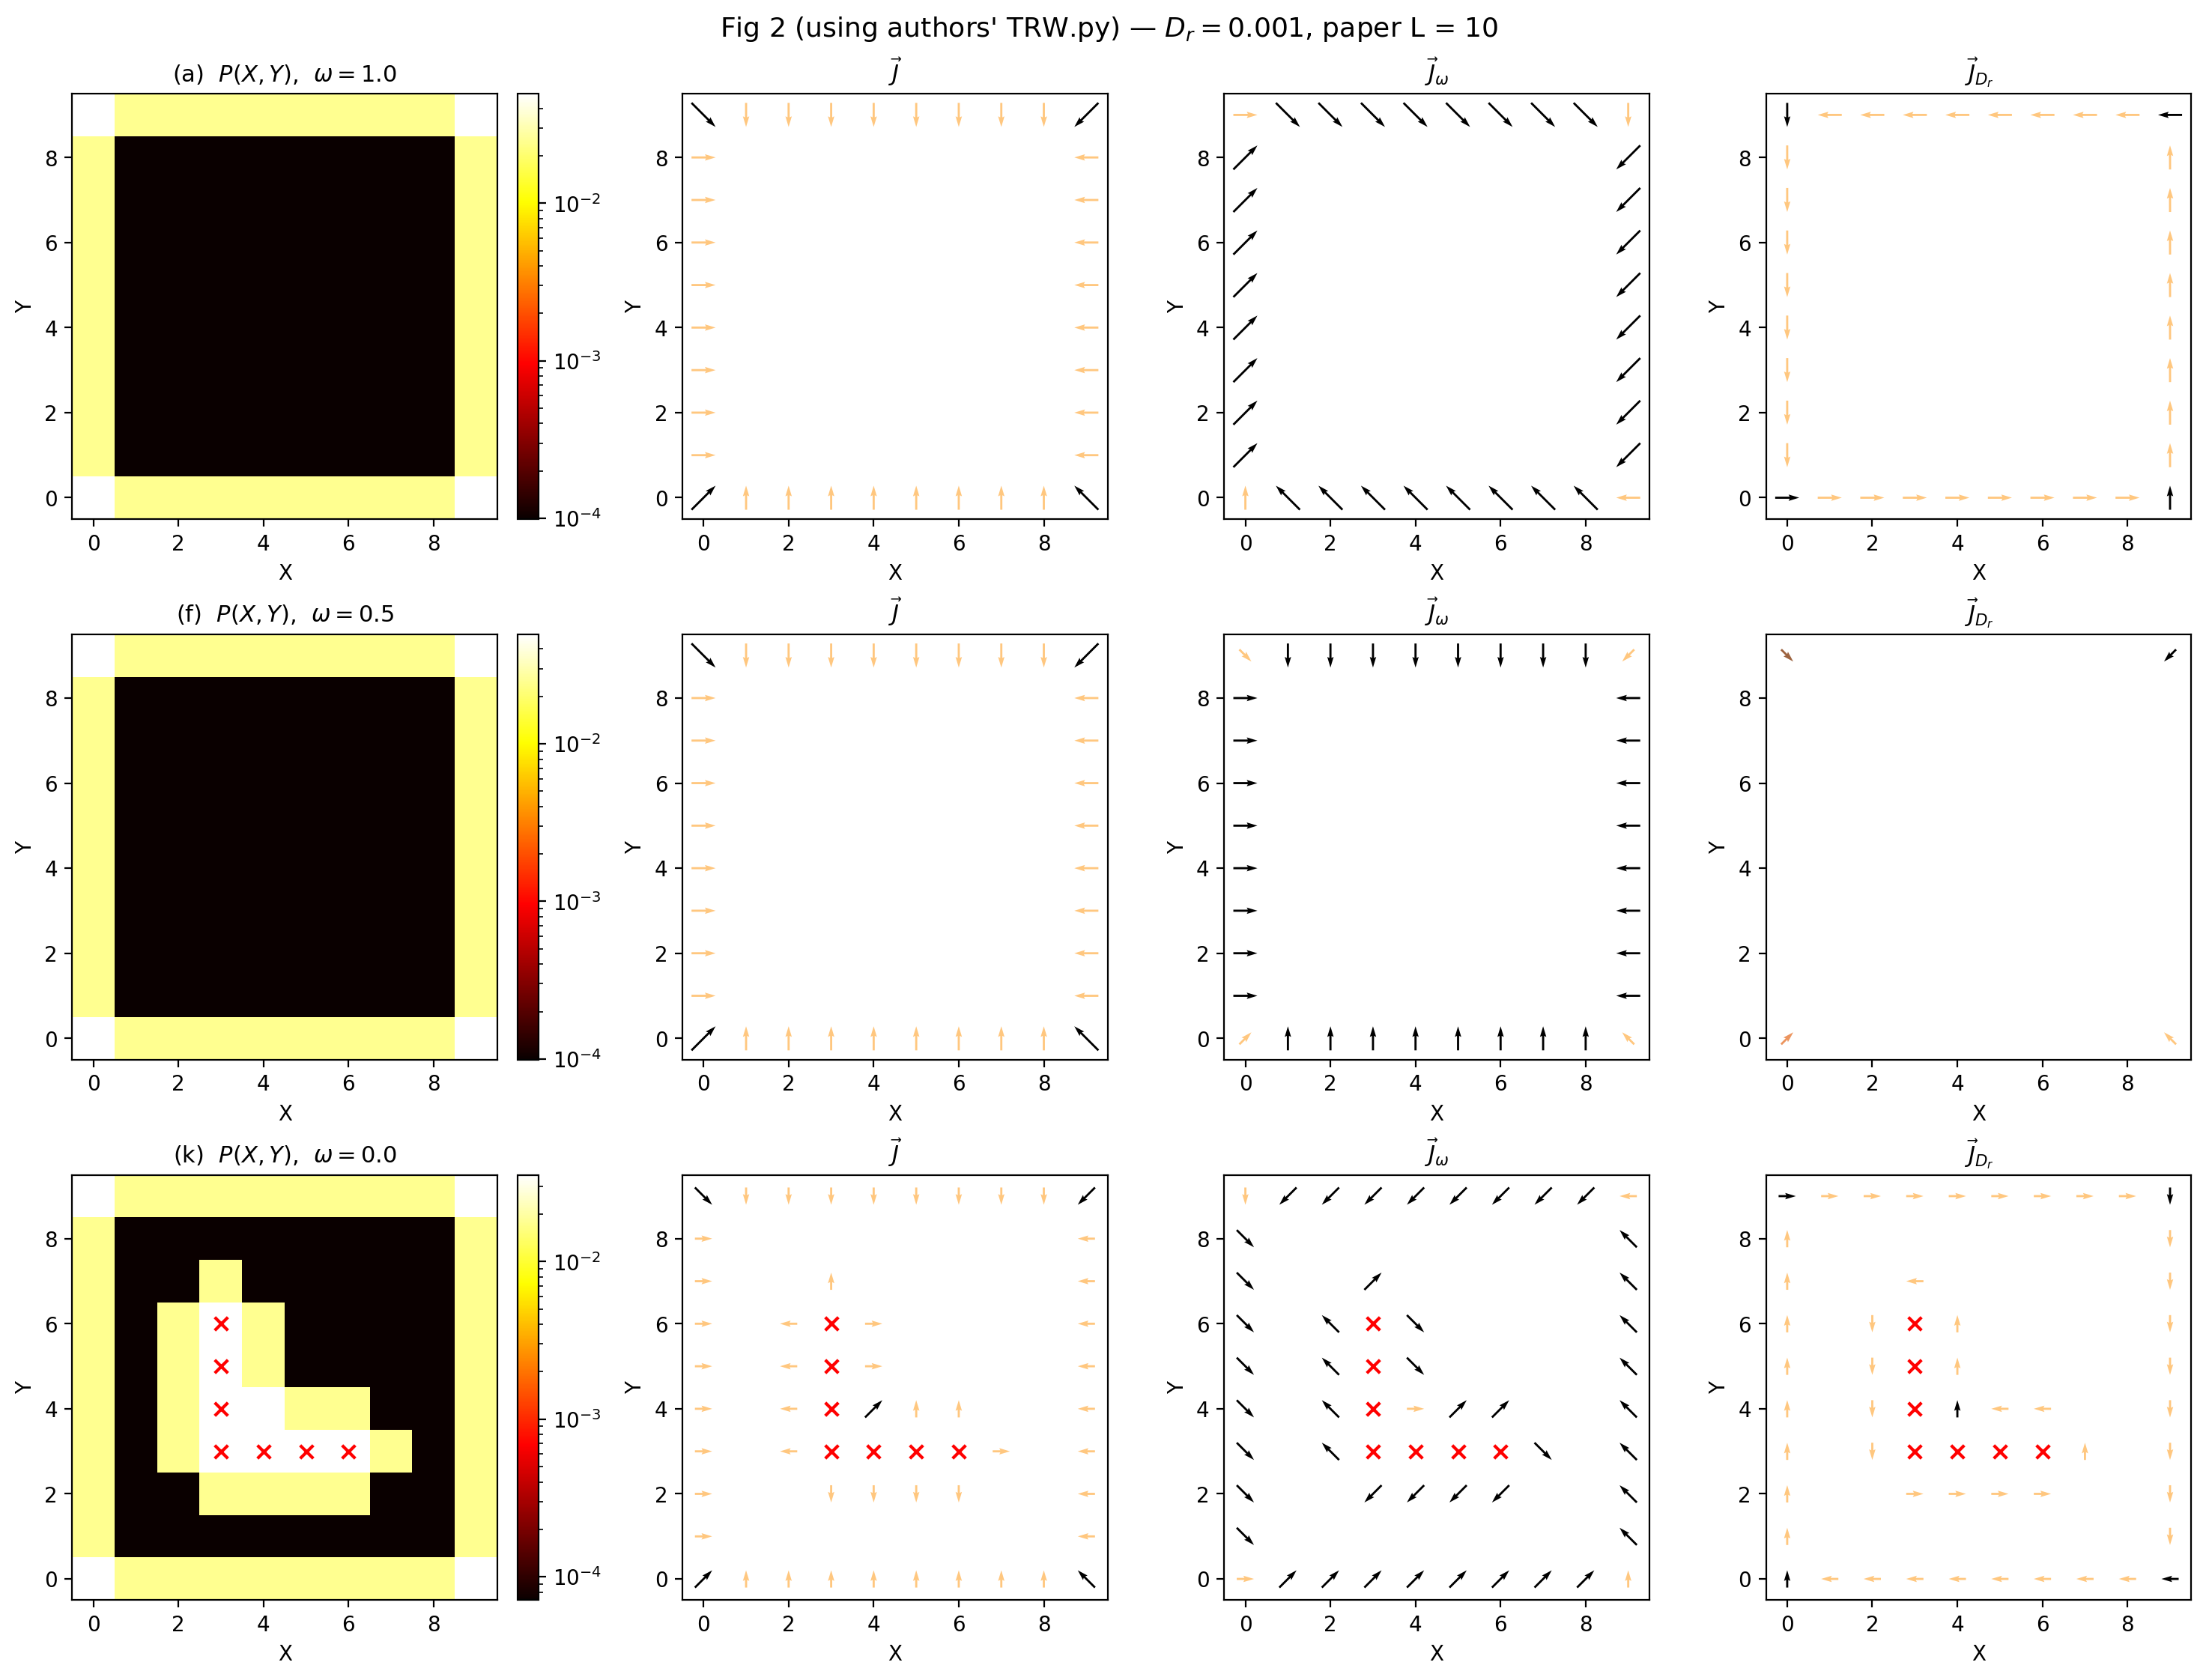

This chart was generated by the following Python code:
"""
TCRW Fig 2 — using authors' TRW.py directly (no re-implementation)
===================================================================

Paper: Osat, Meyberg, Metson, Speck, arXiv:2602.12020.

This script reproduces the data panels of Fig 2 by calling the authors'
own functions verbatim from `TRW._original_code_by_paperauthors.py`:

    TRW.build_sparse_transition_matrix(L, ω, D_r, defects)
    TRW.solve_steady_state_sparse(W, L, defects)
    TRW.calculate_J1_J2_with_boundaries(π, W, L, D_r, ω, defects)

These are the exact functions that produced the paper's "black line"
exact calculations (the MC dots come from a separate single-walker
loop in the same notebook).  No re-implementation by us — this is
literally the authors' code in action.

Use this script when:
  • You want to demonstrate the paper's exact calculation as-is.
  • You need a sanity reference for our self-contained `tcrw_fig2_pymc.py`
    (which has been bit-verified against this).

Use `tcrw_fig2_pymc.py` when:
  • You want a self-contained file with no TRW.py dependency.
  • You're going to fork it for DP2 (jerky walker) and modify the rules.

Both produce identical numbers to floating-point precision.

Convention
----------
Authors' L = max-index ⇒ L+1 sites per axis.  Paper L = 10 (10 sites)
corresponds to passing L = 9 here.  Defects are (i, j) tuples on the
0..L grid.

Author: Prashant Bisht, TIFR Hyderabad
"""
from __future__ import annotations
import os
import sys
import importlib.util
import numpy as np
import matplotlib.pyplot as plt
from matplotlib.colors import LogNorm

HERE = os.path.dirname(os.path.abspath(__file__))
for cand in (HERE,
             "/sessions/elegant-wizardly-einstein/mnt/TIFR DP1 to DP2 Research Assistant/new_fortran_reproduction_and_python",
             "/Users/prashantbisht/Documents/Claude/Projects/TIFR DP1 to DP2 Research Assistant/new_fortran_reproduction_and_python"):
    p = os.path.join(cand, "TRW._original_code_by_paperauthors.py")
    if os.path.isfile(p):
        ROOT = cand
        TRW_PATH = p
        break

# Import authors' TRW module by file path (filename has dots, can't import directly)
spec = importlib.util.spec_from_file_location("TRW", TRW_PATH)
TRW = importlib.util.module_from_spec(spec)
spec.loader.exec_module(TRW)


# ---------------------------------------------------------------------------
# 1. Pull P(X, Y), J_Dr, J_ω at given (ω, D_r, L, defects) using AUTHORS' code
# ---------------------------------------------------------------------------
def fig2_data(omega: float, D_r: float, L: int, defects=None):
    """Return P(X,Y), J_Dr, J_omega from authors' TRW.py directly."""
    W = TRW.build_sparse_transition_matrix(L, omega, D_r, defects=defects)
    pi, _ = TRW.solve_steady_state_sparse(W, L, defects=defects)
    J_Dr, J_omega = TRW.calculate_J1_J2_with_boundaries(
        pi, W, L, D_r, omega, defects=defects
    )

    # Reduce π to P(X, Y) by summing over the 4 directors at each site
    P_xy = np.zeros((L + 1, L + 1))
    for i in range(L + 1):
        for j in range(L + 1):
            for d_name in TRW.directions:
                P_xy[i, j] += pi[TRW.index(i, j, d_name, L)]

    return P_xy, J_Dr, J_omega


# ---------------------------------------------------------------------------
# 2. Plot one row of Fig 2 (P heatmap + 3 current quivers)
# ---------------------------------------------------------------------------
def _plot_row(axs_row, omega, D_r, L, defects, title_prefix,
              quiver_scale: float, mag_threshold: float):
    """
    Plot one row.  `quiver_scale` is shared across all panels of all rows
    so arrow length is comparable globally — paper-style.
    `mag_threshold` masks out arrows below this magnitude (suppresses
    bulk-noise residuals at ω = 0.5 and bulk sites at ω ∈ {0, 1}).
    """
    P_xy, J_Dr, J_omega = fig2_data(omega, D_r, L, defects=defects)
    J_tot = J_Dr + J_omega

    # Panel: P(X, Y)
    ax = axs_row[0]
    valid = P_xy > 0
    vmin = max(P_xy[valid].min(), 1e-10) if valid.any() else 1e-10
    vmax = P_xy.max()
    im = ax.imshow(
        P_xy.T, origin="lower", cmap="hot",
        norm=LogNorm(vmin=vmin, vmax=vmax),
        interpolation="nearest",
    )
    ax.set_xlabel("X"); ax.set_ylabel("Y")
    ax.set_title(rf"{title_prefix}  $P(X,Y)$,  $\omega = {omega}$", fontsize=11)
    if defects:
        for (di, dj) in defects:
            ax.scatter(di, dj, c="red", marker="x", s=40, zorder=5)
    plt.colorbar(im, ax=ax, fraction=0.045, pad=0.04)

    # Quiver panels — shared scale, magnitude threshold to hide bulk noise
    Xq, Yq = np.meshgrid(np.arange(L + 1), np.arange(L + 1), indexing="ij")
    for ax, J, lbl in zip(axs_row[1:],
                           (J_tot, J_omega, J_Dr),
                           (r"$\vec{J}$", r"$\vec{J}_\omega$", r"$\vec{J}_{D_r}$")):
        mag = np.sqrt(J[..., 0] ** 2 + J[..., 1] ** 2)
        # mask sites below threshold (zero out so quiver draws nothing)
        keep = mag > mag_threshold
        Jx_plot = np.where(keep, J[..., 0], 0.0)
        Jy_plot = np.where(keep, J[..., 1], 0.0)
        mag_plot = np.where(keep, mag, np.nan)
        ax.quiver(Xq, Yq, Jx_plot, Jy_plot, mag_plot,
                   cmap="copper_r", scale=quiver_scale, width=0.005,
                   angles="xy", scale_units="xy", pivot="mid")
        ax.set_xlabel("X"); ax.set_ylabel("Y")
        ax.set_title(lbl, fontsize=11)
        ax.set_xlim(-0.5, L + 0.5); ax.set_ylim(-0.5, L + 0.5)
        ax.set_aspect("equal")
        if defects:
            for (di, dj) in defects:
                ax.scatter(di, dj, c="red", marker="x", s=40, zorder=5)


def make_fig2(L: int = 9, D_r: float = 1e-3,
              omega_list=(1.0, 0.5, 0.0),
              defects_list=(None, None,
                            [(3, 3), (3, 4), (3, 5), (3, 6),
                             (4, 3), (5, 3), (6, 3)]),
              savepath: str = "tcrw_fig2_authors.png"):
    nrows = len(omega_list)

    # PRE-PASS: compute all panels' currents to set a global quiver scale.
    # This is what the paper does (implicitly) — fixed scale across panels
    # so bulk arrows (tiny) are below visible length while edge arrows
    # (large) show clearly.
    all_J = []
    for omega, defects in zip(omega_list, defects_list):
        _, J_Dr, J_omega = fig2_data(omega, D_r, L, defects=defects)
        all_J.extend([J_Dr, J_omega, J_Dr + J_omega])
    global_max = max(np.sqrt(J[..., 0]**2 + J[..., 1]**2).max() for J in all_J)
    # Scale: longest arrow ≈ 0.8 grid cells.
    quiver_scale = global_max / 0.8 if global_max > 0 else 1.0
    # Threshold: hide arrows below 1% of global max  (suppresses ω=0.5
    # noise + bulk residuals at ω=1, 0).
    mag_threshold = 0.01 * global_max
    print(f"  global |J| max = {global_max:.3e}")
    print(f"  quiver scale   = {quiver_scale:.3e}  (longest arrow ~ 0.8 cell)")
    print(f"  mag threshold  = {mag_threshold:.3e}  (1% of max)")

    fig, axs = plt.subplots(nrows, 4, figsize=(15, 3.7 * nrows),
                             constrained_layout=True)
    if nrows == 1:
        axs = axs[None, :]

    titles = [f"({chr(ord('a') + 5*r)})" for r in range(nrows)]
    for r, (omega, defects, title_prefix) in enumerate(
            zip(omega_list, defects_list, titles)):
        _plot_row(axs[r], omega, D_r, L, defects, title_prefix,
                  quiver_scale=quiver_scale,
                  mag_threshold=mag_threshold)

    fig.suptitle(
        rf"Fig 2 (using authors' TRW.py) — $D_r = {D_r}$, paper L = {L+1}",
        fontsize=13,
    )
    plt.savefig(savepath, dpi=200, bbox_inches="tight")
    print(f"saved {savepath}")


# ---------------------------------------------------------------------------
# 3. Sanity check: confirm we're calling the right authors' code
# ---------------------------------------------------------------------------
def _sanity_print():
    print(f"using authors' TRW from: {TRW_PATH}")
    print(f"  has build_sparse_transition_matrix: {hasattr(TRW, 'build_sparse_transition_matrix')}")
    print(f"  has solve_steady_state_sparse:      {hasattr(TRW, 'solve_steady_state_sparse')}")
    print(f"  has calculate_J1_J2_with_boundaries:{hasattr(TRW, 'calculate_J1_J2_with_boundaries')}")
    print(f"  has directions list:                {hasattr(TRW, 'directions')}  → {TRW.directions}")


# ---------------------------------------------------------------------------
# 4. Main
# ---------------------------------------------------------------------------
if __name__ == "__main__":
    print("=" * 64)
    print(" TCRW Fig 2 — exact, using authors' TRW.py directly")
    print("=" * 64)

    _sanity_print()
    print()

    make_fig2(
        L=9, D_r=1e-3,
        omega_list=(1.0, 0.5, 0.0),
        defects_list=(None, None,
                      [(3, 3), (3, 4), (3, 5), (3, 6),
                       (4, 3), (5, 3), (6, 3)]),
        savepath=os.path.join(ROOT, "tcrw_fig2_authors.png"),
    )

    print("\nDone.")
